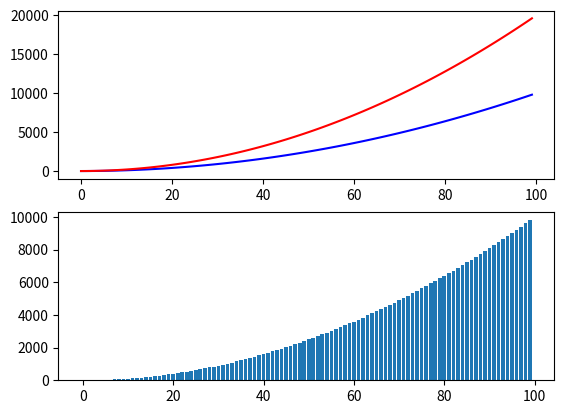

The matplotlib source for this figure:
import matplotlib.pyplot as plt

#fig 객체
fig=plt.figure()

#서브 슬록 생성 (2행 1열)
ax1=fig.add_subplot(2,1,1) #2행중 1열 1행
ax2=fig.add_subplot(2,1,2) #2행중 1열 2행

#x축
x=range(0,100)

#y축 생성1
y=[v*v for v in x]
print('y : ',y)
#y축 생성2
z=[v*v*2 for v in x]
print('z : ',z)

#멀티라인(1행 1열)
ax1.plot(x,y, 'b', z, 'r')

#멀티라인(2행 1열)
ax2.bar(x,y)

plt.show()
